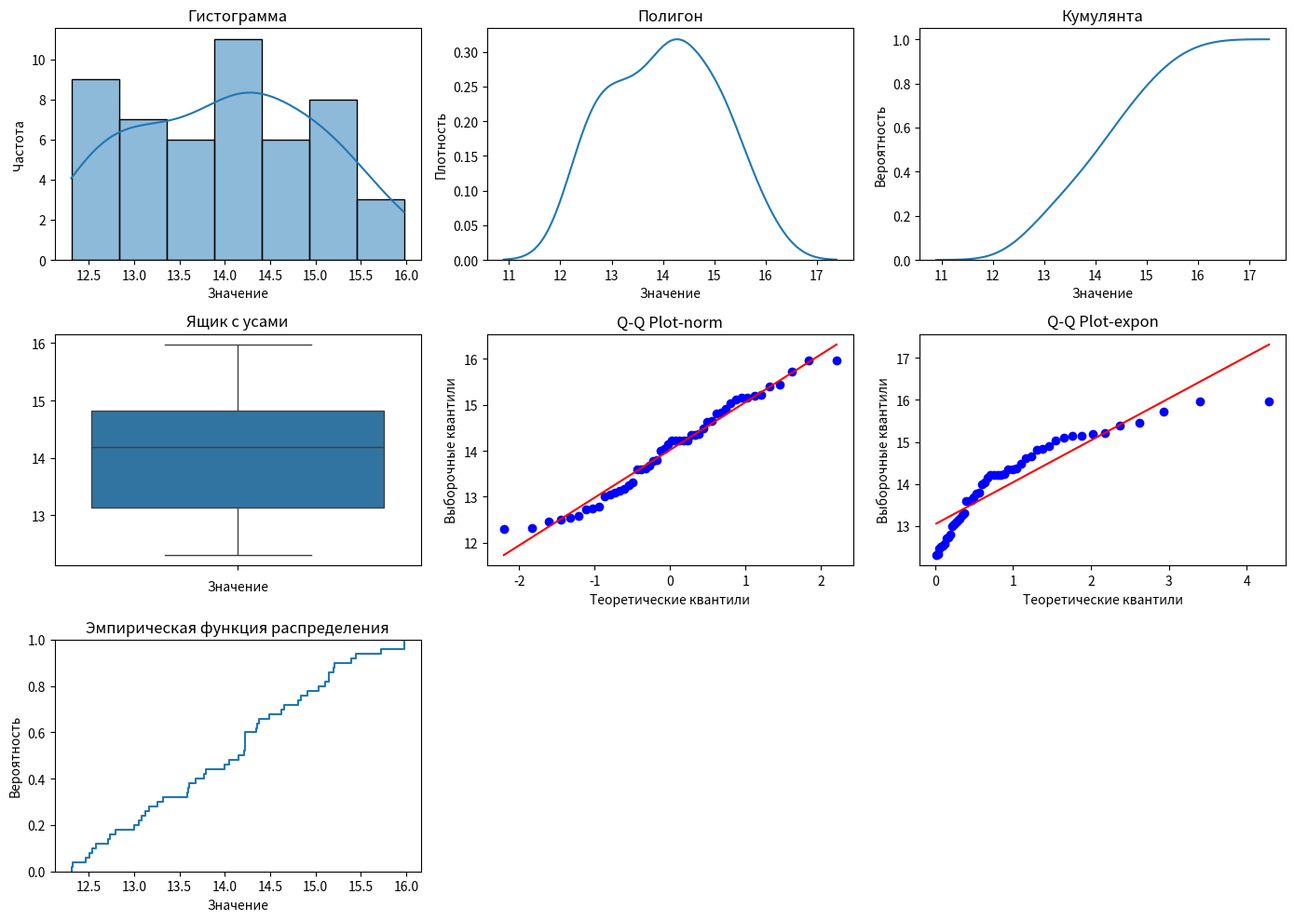

This figure's Python source:
import numpy as np
import pandas as pd
import seaborn as sns
import scipy.stats as stats
import matplotlib.pyplot as plt

a = 12
b = 16
sample_size = 50

# Генерация выборки
sample = np.random.uniform(low=a, high=b, size=sample_size)

print(sample)

# Часть 1

# Описательная статистика
print('Описательная статистика:')
print('Среднее:', np.mean(sample))
print('Стандартная ошибка:', np.std(sample) / np.sqrt(len(sample)))
print('Медиана:', np.median(sample))
print('Мода:', stats.mode(sample))
print('Стандартное отклонение:', np.std(sample))
print('Дисперсия выборки:', np.var(sample))
print('Эксцесс:', stats.kurtosis(sample))
print('Асимметричность:', stats.skew(sample))
print('Доверительный интервал для математического ожидания (95,0%):', stats.t.interval(confidence=0.95, df=len(
    sample)-1, loc=np.mean(sample), scale=stats.sem(sample)))
print('Минимум:', np.amin(sample))
print('Максимум:', np.amax(sample))
print('Сумма:', np.sum(sample))
print('Счет:', len(sample))
print('Доверительный интервал для дисперсии (95,0%):',  stats.t.interval(confidence=0.95, df=len(sample)-1,
      loc=np.var(sample), scale=2*np.var(sample)/len(sample)))

plt.figure(figsize=(14, 10))

# Гистограмма
plt.subplot(3, 3, 1)
sns.histplot(sample, kde=True)
plt.title('Гистограмма')
plt.xlabel('Значение')
plt.ylabel('Частота')

# Полигон
plt.subplot(3, 3, 2)
sns.kdeplot(sample, cumulative=False)
plt.title('Полигон')
plt.xlabel('Значение')
plt.ylabel('Плотность')

# Кумулянта
plt.subplot(3, 3, 3)
sns.kdeplot(sample, cumulative=True)
plt.title('Кумулянта')
plt.xlabel('Значение')
plt.ylabel('Вероятность')

# Ящик с усами
plt.subplot(3, 3, 4)
sns.boxplot(sample)
plt.title('Ящик с усами')
plt.xlabel('Значение')

# Q-Q Plot norm
plt.subplot(3, 3, 5)
stats.probplot(sample, dist='norm', plot=plt)
plt.title('Q-Q Plot-norm')
plt.xlabel('Теоретические квантили')
plt.ylabel('Выборочные квантили')

# Q-Q Plot expon
plt.subplot(3, 3, 6)
stats.probplot(sample, dist='expon', plot=plt)
plt.title('Q-Q Plot-expon')
plt.xlabel('Теоретические квантили')
plt.ylabel('Выборочные квантили')

# Эмпирическая функция распределения
plt.subplot(3, 3, 7)
sns.ecdfplot(sample)
plt.title('Эмпирическая функция распределения')
plt.xlabel('Значение')
plt.ylabel('Вероятность')

plt.tight_layout()
plt.show()

# Часть 2
print()

# Оценка параметров равномерного распределения
amin = np.amin(sample)
amax = np.amax(sample)
avg = np.mean(sample)

# Оценка a, b
est_a = amin
est_b = amax
print('Оценка a:', est_a)
print('Оценка b:', est_b)

# Шаг
step = (amax - amin) / 6
print('Шаг:', step)

# Формула Стерджа
formula_sturge = 1 + 1.4 * np.log(len(sample))
print('Формула Стерджа:', formula_sturge)
